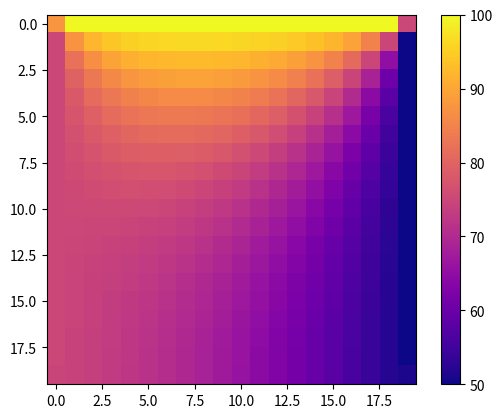

Python code for this plot:
import numpy as np
import matplotlib.pyplot as plt

nx = 20
ny = 20
TArriba = 100
Tabajo = 0
TIzq = 75
TDer = 50
beta = 1

CdC = [1,1,0,1]

"""

La lista CdC te dice (en orden izquierda, derecha, abajo, arriba) si la
condición que le voy a poner a ese lado es de temperatura (en tal caso
ese indice vale 1), o de flujo (vale 0)

"""

def kvalue(i,j,nx):
	K = (i + j*nx)
	return K

def ijvalue(k,nx):
	j = np.floor(k/nx)
	i = k - j*nx
	return i, j

maximo = nx*ny
Malla = np.eye(maximo)
MallaT = np.zeros((ny,nx))
Temp = np.zeros(maximo)
b = np.zeros(maximo)

izquierda = []
derecha = []

for i in range(CdC[2],ny-CdC[3]):
	izquierda.append(kvalue(0,i,nx))
	derecha.append(kvalue(nx-1,i,nx))

abajo = list(range(CdC[0],nx-CdC[1]))
arriba = list(range(maximo - nx + CdC[0], maximo - CdC[1]))

for i in range(CdC[0],nx-CdC[1]):
	for j in range(CdC[2], ny-CdC[3]):
		K = kvalue(i,j,nx)
		Malla[K,K] = -2*(1+beta**2)
		if j == 0:
			Malla[K,(K + nx)] = 2*beta**2
			if i == 0:
				Malla[K,(K + 1)]  = 2
			elif i == nx-1:
				Malla[K,(K - 1)]  = 2
			else:
				Malla[K,(K - 1)]  = 1
				Malla[K,(K + 1)]  = 1
		elif j == ny-1:
			Malla[K,(K - nx)] = 2*beta**2
			if i == 0:
				Malla[K,(K + 1)]  = 2
			elif i == nx-1:
				Malla[K,(K - 1)]  = 2
			else:
				Malla[K,(K - 1)]  = 1
				Malla[K,(K + 1)]  = 1
		elif i == 0:
			Malla[K,(K - nx)] = beta**2
			Malla[K,(K + nx)] = beta**2
			Malla[K,(K + 1)]  = 2
		elif i == nx-1:
			Malla[K,(K - nx)] = beta**2
			Malla[K,(K + nx)] = beta**2
			Malla[K,(K - 1)]  = 2
		else:
			Malla[K,(K + nx)] = beta**2
			Malla[K,(K - nx)] = beta**2
			Malla[K,(K - 1)]  = 1
			Malla[K,(K + 1)]  = 1

if CdC[0] == 1:
	for i in izquierda:
		b[i] = TIzq

if CdC[1] == 1:
	for i in derecha:
		b[i] = TDer

if CdC[2] == 1:
	for i in abajo:
		b[i] = Tabajo

if CdC[3] == 1:
	for i in arriba:
		b[i] = TArriba

T = np.linalg.solve(Malla, b)

for i in range(0,ny):
	for j in range(0,nx):
		MallaT[ny-1-i,j] = T[kvalue(j,i,nx)]

MallaT[0,0] = (MallaT[0,1] + MallaT[1,0])/2
MallaT[0,nx-1] = (MallaT[0,nx-2] + MallaT[1,nx-1])/2
MallaT[ny-1,0] = (MallaT[ny-1,1] + MallaT[ny-2,0])/2
MallaT[ny-1,nx-1] = (MallaT[ny-1,nx-2] + MallaT[ny-2,nx-1])/2

plt.imshow(MallaT, cmap="plasma")
plt.colorbar()
plt.show()